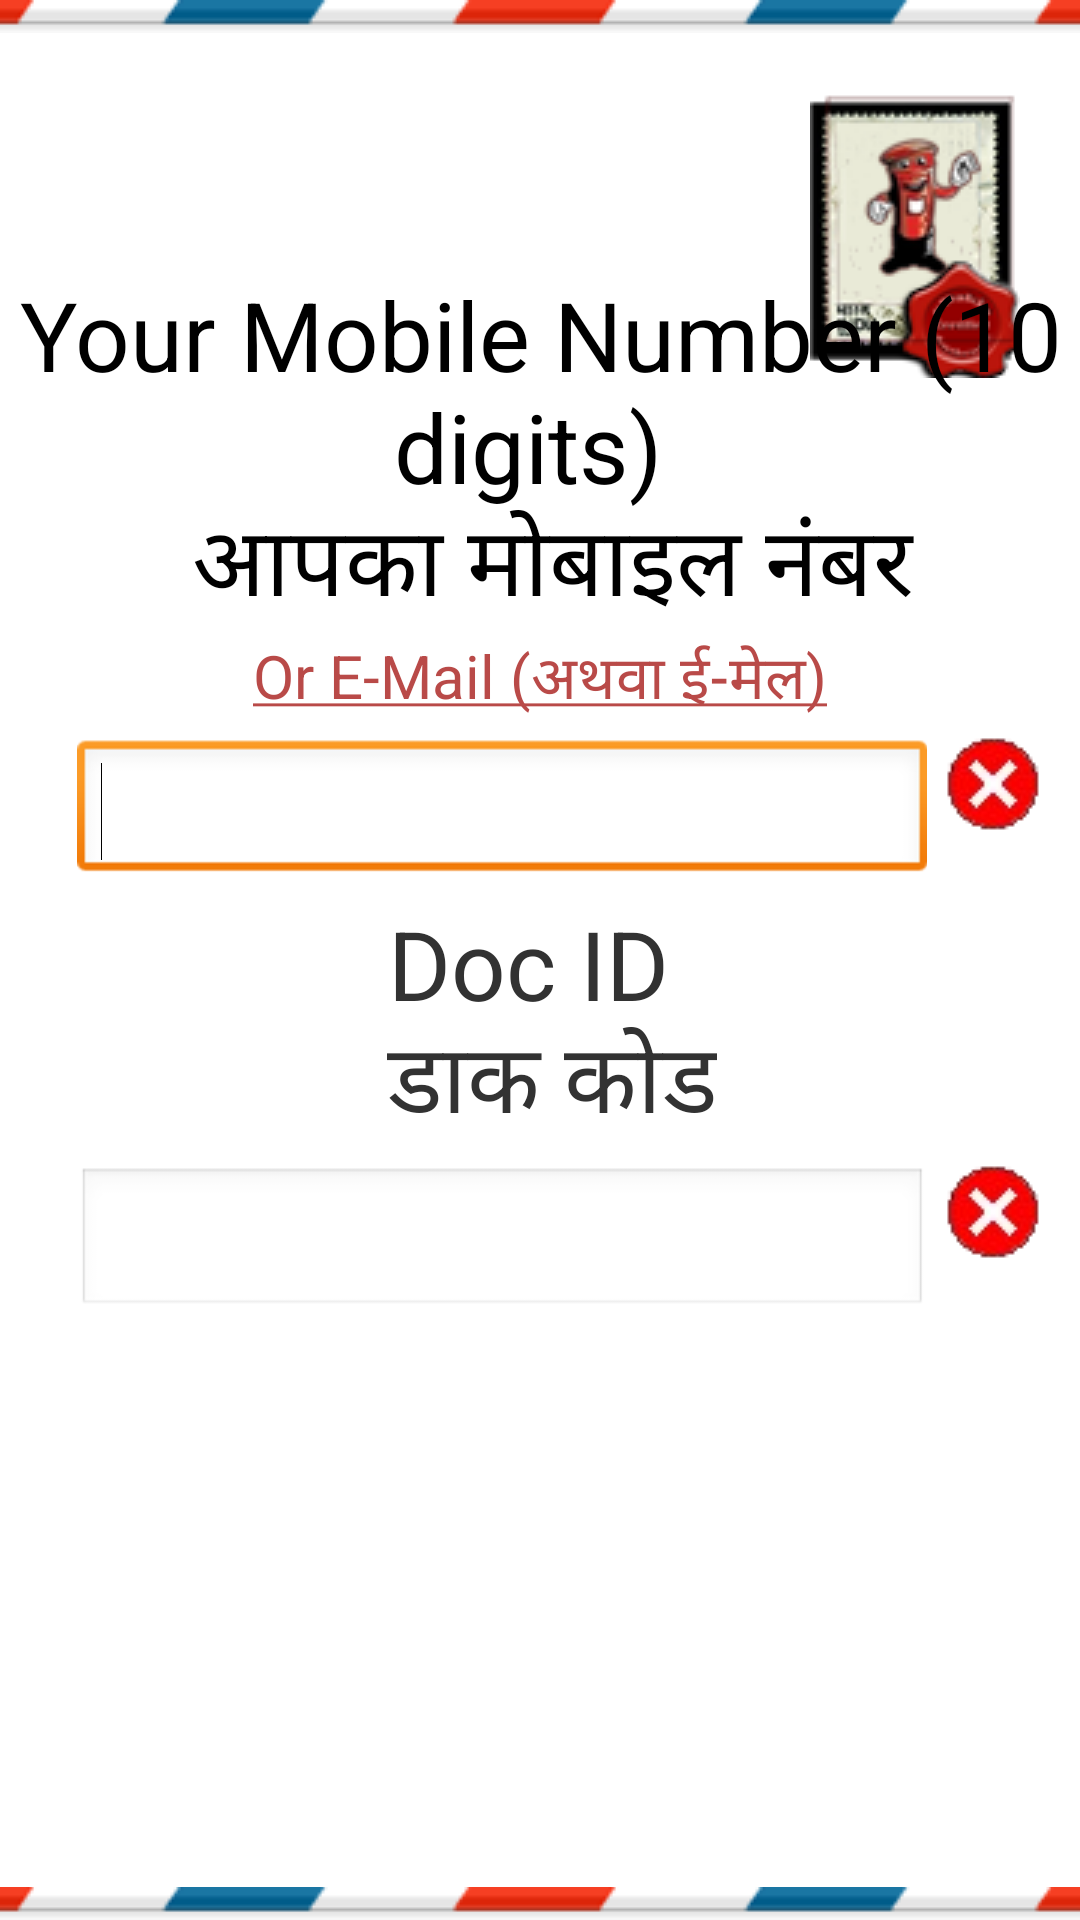

Reconstruct the res/layout file that produces this screen, plus the resources it refers to.
<!-- AndroidManifest.xml: application theme AppTheme -->
<!-- res/layout/activity_receive.xml -->
<LinearLayout xmlns:android="http://schemas.android.com/apk/res/android"
    xmlns:tools="http://schemas.android.com/tools"
    android:layout_width="match_parent"
    android:layout_height="match_parent"
    android:background="@drawable/background"
    android:gravity="center_vertical"
    android:orientation="vertical"
    tools:ignore="ContentDescription" >

    <TextView
        android:id="@+id/Error"
        android:layout_width="wrap_content"
        android:layout_height="wrap_content"
        android:layout_gravity="center"
        android:layout_marginTop="@dimen/padding_small"
        android:background="@drawable/status"
        android:gravity="top"
        android:padding="@dimen/padding_small"
        android:text="@string/EmptyString"
        android:textColor="@color/status_color"
        android:visibility="gone" />
    
    <LinearLayout
        android:id="@+id/optionalEmailLayout"
        android:layout_width="wrap_content"
        android:layout_height="wrap_content"
        android:layout_gravity="center"
        android:orientation="vertical"
        android:visibility="gone" >

	    <TextView
	       android:id="@+id/receiverEmailText"
	       android:layout_width="match_parent"
	       android:layout_height="wrap_content"
	       android:gravity="center|center_horizontal"
	       android:layout_marginTop="10dp"
	       android:text="@string/receiver_email_receive_activity"
	       android:textSize="@dimen/largeText" />
	
	   <Button
	        android:id="@+id/optionMobile"
	        style="?android:attr/buttonStyleSmall"
	        android:layout_width="wrap_content"
	        android:layout_height="wrap_content"
	        android:layout_gravity="center"
	        android:gravity="center"
	        android:onClick="toggleMobile"
	        android:minHeight="20dip"
	        android:background="@android:color/transparent"
	        android:textColor="@color/status_color"
	        android:textSize="@dimen/smallText"
	        android:text="@string/option_mobile_button" />
		<LinearLayout
	        android:layout_width="wrap_content"
	        android:layout_height="wrap_content" 
	        android:orientation="horizontal"
	        android:layout_marginLeft="10dp"
	        android:layout_gravity="center" >
	    
		    <EditText
		        android:id="@+id/receiverEmail"
		        android:layout_width="wrap_content"
		        android:layout_height="wrap_content"
		        android:layout_marginTop="10dp"
		        android:textSize="@dimen/mediumText"
		        android:ems="12"
		        android:inputType="textEmailAddress" />
		    
		     <ImageView
		        android:id="@+id/errImgEmail"
		        android:layout_width="wrap_content"
		        android:layout_height="wrap_content"
		        android:src="@drawable/ic_error" />
	    </LinearLayout>
    </LinearLayout>
    
    
    
    <LinearLayout
        android:id="@+id/optionalMobileLayout"
        android:layout_width="wrap_content"
        android:layout_height="wrap_content"
        android:layout_gravity="center|center_vertical"
        android:orientation="vertical" >

	    <TextView
	        android:id="@+id/textView1"
	        android:layout_width="wrap_content"
	        android:layout_height="wrap_content"
	        android:layout_gravity="center"
	        android:layout_marginTop="10dp"
	        android:gravity="center|center_horizontal"
	        android:text="@string/mobile"
	        android:textAppearance="?android:attr/textAppearanceLarge"
	        android:textSize="@dimen/largeText" />

	    <Button
	        android:id="@+id/optionEmail"
	        style="?android:attr/buttonStyleSmall"
	        android:layout_width="wrap_content"
	        android:layout_height="wrap_content"
	        android:layout_gravity="center"
	        android:background="@android:color/transparent"
	        android:gravity="center"
	        android:minHeight="20dip"
	        android:onClick="toggleEmail"
	        android:text="@string/option_email_button"
	        android:textColor="@color/status_color"
	        android:textSize="@dimen/smallText" />
	
	    <LinearLayout
	        android:layout_width="wrap_content"
	        android:layout_height="wrap_content" 
	        android:orientation="horizontal"
	        android:layout_marginLeft="10dp"
	        android:layout_gravity="center" >

	    
		    <EditText
		        android:id="@+id/receiveMobile"
		        android:layout_width="wrap_content"
		        android:layout_height="wrap_content"
		        android:layout_marginTop="5dp"
		        android:ems="10"
		        android:inputType="number"
		        android:maxLength="10"
		        android:padding="@dimen/padding_small"
		        android:textSize="@dimen/mediumText" >
		
		        <requestFocus />
		    </EditText>
		    
		    <ImageView
		        android:id="@+id/errImgMob"
		        android:layout_width="wrap_content"
		        android:layout_height="wrap_content"
		        android:src="@drawable/ic_error" />
		</LinearLayout>
	</LinearLayout>   
    
    <TextView
        android:id="@+id/textView2"
        android:layout_width="wrap_content"
        android:layout_height="wrap_content"
        android:layout_gravity="center"
        android:layout_marginTop="5dp"
        android:gravity="center|center_horizontal"
        android:text="@string/secret_code"
        android:textSize="@dimen/largeText" />
    
	<LinearLayout
        android:layout_width="wrap_content"
        android:layout_height="wrap_content" 
        android:orientation="horizontal"
        android:layout_marginLeft="10dp"
        android:layout_gravity="center" >
    
	    <EditText
	        android:id="@+id/secretCode"
	        android:layout_width="wrap_content"
	        android:layout_height="wrap_content"
	        android:layout_marginTop="5dp"
	        android:ems="10"
	        android:inputType="number"
	        android:maxLength="6"
	        android:textSize="@dimen/mediumText" />
	    
	     <ImageView
	        android:id="@+id/errImgSecCode"
	        android:layout_width="wrap_content"
	        android:layout_height="wrap_content"
	        android:src="@drawable/ic_error" />
	</LinearLayout>
	     
    <Button
        android:id="@+id/receiveNextButton"
        android:layout_width="wrap_content"
        android:layout_height="wrap_content"
        android:layout_marginTop="20dp"
        android:background="@drawable/button"
        android:layout_gravity="center"
        android:onClick="getDocument"
        android:padding="@dimen/padding_small"
        android:text="@string/receive"
        android:textColor="@color/white"
        android:textSize="@dimen/largeText" />
     
  

</LinearLayout>
<!-- resources referenced by this layout -->
<resources>
  <color name="status_color">#B94A48</color>
  <color name="white">#FFFFFF</color>
  <dimen name="largeText">32dp</dimen>
  <dimen name="mediumText">24dp</dimen>
  <dimen name="padding_small">8dp</dimen>
  <dimen name="smallText">20dp</dimen>
  <!-- drawable background (drawable) -->
  <?xml version="1.0" encoding="utf-8"?>
  <layer-list xmlns:android="http://schemas.android.com/apk/res/android">
      <item android:id="@+id/navTop">
        <bitmap android:src="@drawable/ic_postage_long"
          android:gravity= "top"  />
      </item>
      <item android:top="30dp" android:right="20dp">
        <bitmap android:src="@drawable/ic_stamp"
          android:gravity="top|right" />
      </item>
      
      <item>
        <bitmap android:src="@drawable/ic_postage_long"
          android:gravity="bottom"  />
      </item>
  </layer-list>
  <!-- drawable button (drawable) -->
  <?xml version="1.0" encoding="utf-8"?>
  <selector xmlns:android="http://schemas.android.com/apk/res/android">
      <item android:state_pressed="true"
            android:drawable="@drawable/button_pressed" /> 
      <item android:state_focused="true"
            android:drawable="@drawable/button_focused" /> 
      <item android:state_hovered="true"
            android:drawable="@drawable/button_focused" /> 
      <item android:drawable="@drawable/button_normal" /> 
      <item android:drawable="@drawable/button_normal" />
  </selector>
  <!-- drawable ic_error: png bitmap (drawable, 4967 bytes) -->
  <!-- drawable status (drawable) -->
  <shape xmlns:android="http://schemas.android.com/apk/res/android" 
      android:shape="rectangle">
    <stroke android:width="1dp" android:color="@color/status_stroke" /> 
    <corners android:radius="10dp" /> 
    <solid android:color="@color/status_background" />
  </shape>
  <string name="EmptyString" />
  <string name="ORText">OR (या)</string>
  <string name="mobile">Your Mobile Number (10 digits) \n आपका मोबाइल नंबर</string>
  <string name="option_email_button"><u>Or E-Mail (अथवा ई-मेल)</u></string>
  <string name="option_mobile_button"><u>Or Mobile (अथवा मोबाइल)</u></string>
  <string name="receive">Receive \n डाक पाएं</string>
  <string name="receiver_email_receive_activity">Your Email Address \n आपका ई-मेल </string>
  <string name="secret_code">Doc ID \n डाक कोड </string>
  <style name="AppTheme" parent="android:Theme.Light" />
  <!-- drawable ic_postage_long: png bitmap (drawable, 3560 bytes) -->
  <!-- drawable ic_stamp: png bitmap (drawable, 13341 bytes) -->
  <!-- drawable button_pressed (drawable) -->
  <shape xmlns:android="http://schemas.android.com/apk/res/android" android:shape="rectangle">
    <stroke android:width="1dp" android:color="#66AB04" /> 
    <corners android:radius="10dp" /> 
    <gradient android:startColor="#B1DB08" android:centerColor="#66AB04" android:endColor="#B1DB08" android:angle="90" /> 
  </shape>
  <!-- drawable button_normal (drawable) -->
  <shape xmlns:android="http://schemas.android.com/apk/res/android" android:shape="rectangle">
    <stroke android:width="1dp" android:color="#538312" /> 
    <corners android:radius="10dp" /> 
    <gradient android:startColor="#6b9d28" android:centerColor="#64991e" android:endColor="#436b0c" android:angle="90" /> 
  </shape>
  <color name="status_stroke">#EED3D7</color>
  <color name="status_background">#F2DEDE</color>
</resources>
